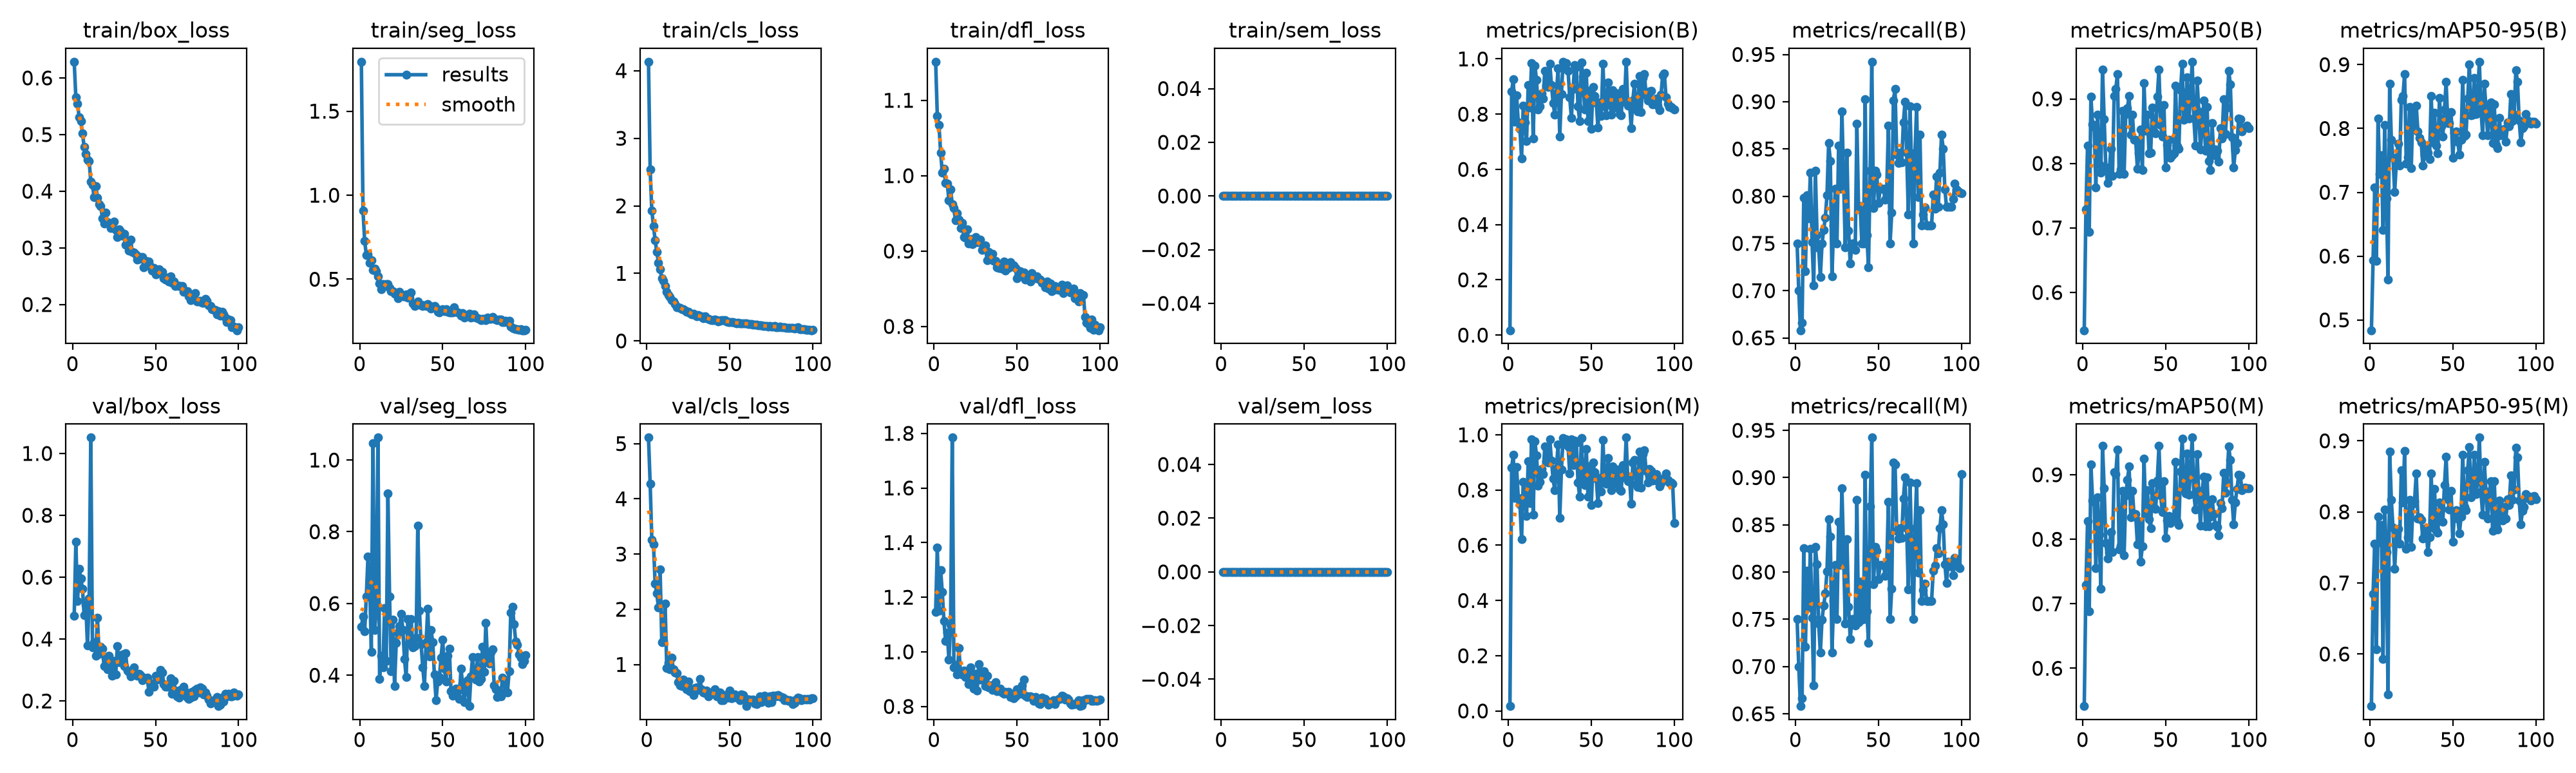

The file beside this chart, header and first rows:
epoch, time, train/box_loss, train/seg_loss, train/cls_loss, train/dfl_loss, train/sem_loss, metrics/precision(B), metrics/recall(B), metrics/mAP50(B), metrics/mAP50-95(B), metrics/precision(M), metrics/recall(M), metrics/mAP50(M), metrics/mAP50-95(M), val/box_loss, val/seg_loss, val/cls_loss, val/dfl_loss, val/sem_loss, lr/pg0, lr/pg1, lr/pg2
1, 85.04, 0.6286, 1.794, 4.133, 1.151, 0, 0.01753, 0.75, 0.5414, 0.4838, 0.01753, 0.75, 0.5414, 0.5267, 0.4748, 0.5347, 5.109, 1.145, 0, 0.0002506, 0.0002506, 0.0002506
2, 141.5, 0.5653, 0.9067, 2.536, 1.079, 0, 0.8811, 0.7, 0.7288, 0.5935, 0.8811, 0.7, 0.7288, 0.6848, 0.7139, 0.5637, 4.278, 1.381, 0, 0.000502, 0.000502, 0.000502
3, 197, 0.5542, 0.7282, 1.928, 1.067, 0, 0.9268, 0.6581, 0.8279, 0.7075, 0.9268, 0.6581, 0.8282, 0.7556, 0.5225, 0.522, 3.261, 1.15, 0, 0.0007482, 0.0007482, 0.0007482
4, 254, 0.5308, 0.6446, 1.702, 1.031, 0, 0.7722, 0.6664, 0.694, 0.5924, 0.7722, 0.6664, 0.6884, 0.607, 0.6271, 0.6195, 3.172, 1.3, 0, 0.0007462, 0.0007462, 0.0007462
5, 310.1, 0.5237, 0.6468, 1.491, 1.004, 0, 0.8682, 0.7981, 0.903, 0.8155, 0.8826, 0.8255, 0.9165, 0.7934, 0.5952, 0.7305, 2.465, 1.218, 0, 0.0007385, 0.0007385, 0.0007385
6, 360.4, 0.5023, 0.5961, 1.318, 1.009, 0, 0.7711, 0.7207, 0.8604, 0.7287, 0.7711, 0.7207, 0.8604, 0.7566, 0.5617, 0.6658, 2.288, 1.112, 0, 0.0007309, 0.0007309, 0.0007309
7, 406, 0.4778, 0.6146, 1.16, 0.9904, 0, 0.7479, 0.8014, 0.8564, 0.7579, 0.7479, 0.8014, 0.8576, 0.7817, 0.4769, 0.4658, 2.031, 1.039, 0, 0.0007233, 0.0007233, 0.0007233
8, 449.7, 0.466, 0.556, 1.057, 0.9895, 0, 0.6385, 0.7766, 0.763, 0.6405, 0.621, 0.7624, 0.755, 0.593, 0.5108, 1.048, 2.718, 1.071, 0, 0.0007157, 0.0007157, 0.0007157
9, 493.1, 0.4561, 0.5623, 0.9279, 0.9676, 0, 0.8304, 0.8246, 0.8759, 0.806, 0.8304, 0.8246, 0.8652, 0.803, 0.3791, 0.5264, 1.404, 0.9704, 0, 0.0007081, 0.0007081, 0.0007081
10, 536.3, 0.4535, 0.5481, 0.885, 0.9818, 0, 0.7703, 0.7516, 0.7989, 0.6905, 0.7703, 0.7516, 0.8068, 0.7436, 0.5305, 0.5776, 1.424, 1.098, 0, 0.0007005, 0.0007005, 0.0007005
11, 578.6, 0.417, 0.5187, 0.8126, 0.9621, 0, 0.7019, 0.7055, 0.7859, 0.5635, 0.7052, 0.6801, 0.7236, 0.5433, 1.051, 1.062, 2.105, 1.784, 0, 0.0006929, 0.0006929, 0.0006929
12, 620.8, 0.4107, 0.4759, 0.7269, 0.9568, 0, 0.905, 0.8269, 0.9452, 0.8702, 0.905, 0.8269, 0.9452, 0.8848, 0.3722, 0.39, 0.9368, 0.9423, 0, 0.0006853, 0.0006853, 0.0006853
13, 662.7, 0.3897, 0.44, 0.6751, 0.9405, 0, 0.8235, 0.7591, 0.8684, 0.7826, 0.7519, 0.8082, 0.8786, 0.8169, 0.3906, 0.4548, 1.032, 0.9516, 0, 0.0006776, 0.0006776, 0.0006776
14, 704.9, 0.4093, 0.4724, 0.649, 0.9504, 0, 0.9842, 0.7452, 0.7939, 0.7542, 0.9842, 0.7452, 0.7945, 0.778, 0.3467, 0.4212, 0.91, 0.9171, 0, 0.00067, 0.00067, 0.00067
15, 748, 0.3886, 0.4656, 0.5983, 0.942, 0, 0.7118, 0.7148, 0.7698, 0.7002, 0.7118, 0.7148, 0.7698, 0.7197, 0.4685, 0.5864, 1.124, 1.015, 0, 0.0006624, 0.0006624, 0.0006624
16, 790.9, 0.377, 0.4713, 0.5841, 0.9304, 0, 0.9759, 0.7496, 0.7845, 0.7459, 0.9759, 0.7496, 0.779, 0.7659, 0.3532, 0.4396, 0.9072, 0.9214, 0, 0.0006548, 0.0006548, 0.0006548
17, 834.1, 0.3742, 0.4703, 0.5476, 0.9374, 0, 0.9246, 0.7643, 0.8224, 0.7765, 0.9246, 0.7643, 0.8107, 0.7759, 0.3753, 0.907, 0.8562, 0.9161, 0, 0.0006472, 0.0006472, 0.0006472
18, 877.4, 0.3523, 0.4488, 0.4996, 0.9184, 0, 0.8164, 0.7772, 0.7807, 0.742, 0.8164, 0.7772, 0.7807, 0.755, 0.3693, 0.6189, 0.8445, 0.9321, 0, 0.0006396, 0.0006396, 0.0006396
19, 920.1, 0.3424, 0.4281, 0.4968, 0.9179, 0, 0.8295, 0.801, 0.9044, 0.8453, 0.8295, 0.801, 0.9044, 0.8586, 0.3127, 0.4117, 0.6773, 0.9083, 0, 0.000632, 0.000632, 0.000632
20, 964.1, 0.3625, 0.4295, 0.4925, 0.9292, 0, 0.8752, 0.8561, 0.9159, 0.8514, 0.8752, 0.8561, 0.9014, 0.8132, 0.342, 0.5545, 0.6157, 0.9158, 0, 0.0006244, 0.0006244, 0.0006244
21, 1009, 0.3456, 0.4126, 0.4665, 0.9103, 0, 0.8568, 0.8374, 0.9387, 0.8853, 0.8568, 0.8374, 0.9387, 0.886, 0.3028, 0.3696, 0.6147, 0.8816, 0, 0.0006167, 0.0006167, 0.0006167
22, 1054, 0.3439, 0.4164, 0.4665, 0.9163, 0, 0.9569, 0.7151, 0.7839, 0.7449, 0.9569, 0.7151, 0.7839, 0.7479, 0.3469, 0.4896, 0.7271, 0.9436, 0, 0.0006091, 0.0006091, 0.0006091
23, 1097, 0.3346, 0.3885, 0.4506, 0.9093, 0, 0.9053, 0.7692, 0.7906, 0.755, 0.9053, 0.7692, 0.7906, 0.7644, 0.3151, 0.5197, 0.659, 0.9044, 0, 0.0006015, 0.0006015, 0.0006015
24, 1140, 0.3425, 0.4252, 0.4333, 0.916, 0, 0.8996, 0.8077, 0.8817, 0.8334, 0.8996, 0.8077, 0.8754, 0.8168, 0.2821, 0.5371, 0.549, 0.8648, 0, 0.0005939, 0.0005939, 0.0005939
25, 1183, 0.3459, 0.411, 0.4266, 0.9186, 0, 0.9827, 0.75, 0.7833, 0.7382, 0.9827, 0.75, 0.7754, 0.7509, 0.3297, 0.5712, 0.6966, 0.9184, 0, 0.0005863, 0.0005863, 0.0005863
26, 1227, 0.3318, 0.3993, 0.4165, 0.9121, 0, 0.9065, 0.8534, 0.8763, 0.8318, 0.9065, 0.8534, 0.8686, 0.8113, 0.2856, 0.5267, 0.5137, 0.8584, 0, 0.0005787, 0.0005787, 0.0005787
27, 1270, 0.319, 0.3969, 0.3915, 0.9116, 0, 0.8405, 0.8077, 0.8854, 0.8014, 0.8405, 0.8077, 0.8917, 0.8155, 0.3783, 0.4456, 0.5471, 0.9555, 0, 0.0005711, 0.0005711, 0.0005711
28, 1315, 0.3331, 0.4111, 0.4046, 0.9149, 0, 0.7988, 0.8899, 0.905, 0.8361, 0.7991, 0.8888, 0.9128, 0.8539, 0.3245, 0.3941, 0.447, 0.8983, 0, 0.0005634, 0.0005634, 0.0005634
29, 1358, 0.3296, 0.3916, 0.3839, 0.9016, 0, 0.8776, 0.818, 0.8449, 0.7952, 0.8776, 0.818, 0.8337, 0.7906, 0.3293, 0.5573, 0.57, 0.8993, 0, 0.0005558, 0.0005558, 0.0005558
30, 1401, 0.3214, 0.3925, 0.3685, 0.9043, 0, 0.9658, 0.7458, 0.8753, 0.7853, 0.9658, 0.7458, 0.8753, 0.7921, 0.3508, 0.4909, 0.5814, 0.9282, 0, 0.0005482, 0.0005482, 0.0005482
31, 1444, 0.3246, 0.4202, 0.3863, 0.9072, 0, 0.7182, 0.8461, 0.8365, 0.7785, 0.6995, 0.8351, 0.8365, 0.7887, 0.312, 0.5561, 0.5341, 0.8748, 0, 0.0005406, 0.0005406, 0.0005406
32, 1489, 0.305, 0.3572, 0.3654, 0.8877, 0, 0.8728, 0.7635, 0.8363, 0.7416, 0.8728, 0.7635, 0.8388, 0.7623, 0.354, 0.4776, 0.7435, 0.9116, 0, 0.000533, 0.000533, 0.000533
33, 1536, 0.3121, 0.3409, 0.3618, 0.899, 0, 0.9883, 0.7289, 0.792, 0.7579, 0.9883, 0.7289, 0.792, 0.7687, 0.2975, 0.4805, 0.5465, 0.8691, 0, 0.0005254, 0.0005254, 0.0005254
34, 1584, 0.2947, 0.3524, 0.3373, 0.8895, 0, 0.9748, 0.75, 0.8153, 0.7678, 0.9748, 0.75, 0.8285, 0.7771, 0.294, 0.5054, 0.4959, 0.8776, 0, 0.0005178, 0.0005178, 0.0005178
35, 1630, 0.3146, 0.3669, 0.3603, 0.8962, 0, 0.9846, 0.75, 0.8525, 0.7617, 0.9846, 0.75, 0.7656, 0.7431, 0.2796, 0.8173, 0.4773, 0.8617, 0, 0.0005102, 0.0005102, 0.0005102
36, 1677, 0.2925, 0.3482, 0.3347, 0.8865, 0, 0.9578, 0.7433, 0.7895, 0.7518, 0.9578, 0.7433, 0.7895, 0.7645, 0.2859, 0.5793, 0.5225, 0.8653, 0, 0.0005025, 0.0005025, 0.0005025
37, 1722, 0.2919, 0.3495, 0.3262, 0.8866, 0, 0.8603, 0.8767, 0.9248, 0.8512, 0.8603, 0.8767, 0.9248, 0.8542, 0.3093, 0.4861, 0.4177, 0.8884, 0, 0.0004949, 0.0004949, 0.0004949
38, 1777, 0.2878, 0.3413, 0.3199, 0.8785, 0, 0.7866, 0.7885, 0.8509, 0.7782, 0.983, 0.7467, 0.8398, 0.7782, 0.2839, 0.4223, 0.4853, 0.8561, 0, 0.0004873, 0.0004873, 0.0004873
39, 1834, 0.2794, 0.3452, 0.3094, 0.8775, 0, 0.8909, 0.7896, 0.876, 0.8243, 0.8909, 0.7896, 0.876, 0.8325, 0.2806, 0.3697, 0.4664, 0.8587, 0, 0.0004797, 0.0004797, 0.0004797
40, 1893, 0.2808, 0.3418, 0.303, 0.8779, 0, 0.9789, 0.7499, 0.816, 0.7735, 0.9789, 0.7499, 0.8314, 0.7736, 0.2871, 0.4924, 0.5126, 0.8658, 0, 0.0004721, 0.0004721, 0.0004721
41, 1954, 0.2838, 0.3505, 0.313, 0.8765, 0, 0.9714, 0.75, 0.8169, 0.7612, 0.9714, 0.75, 0.8169, 0.7704, 0.2828, 0.586, 0.554, 0.8505, 0, 0.0004645, 0.0004645, 0.0004645
42, 2021, 0.2838, 0.3421, 0.308, 0.8861, 0, 0.8274, 0.9027, 0.8861, 0.8476, 0.8274, 0.9027, 0.8873, 0.8133, 0.2661, 0.4531, 0.4203, 0.8458, 0, 0.0004569, 0.0004569, 0.0004569
43, 2069, 0.2654, 0.3271, 0.2902, 0.8744, 0, 0.7752, 0.7585, 0.8484, 0.8038, 0.7752, 0.7585, 0.8484, 0.8037, 0.2752, 0.5256, 0.4479, 0.8532, 0, 0.0004492, 0.0004492, 0.0004492
44, 2115, 0.2775, 0.336, 0.3003, 0.8785, 0, 0.9874, 0.7248, 0.8468, 0.7873, 0.9874, 0.7248, 0.8468, 0.7859, 0.2734, 0.4926, 0.4959, 0.8487, 0, 0.0004416, 0.0004416, 0.0004416
45, 2159, 0.2754, 0.341, 0.311, 0.8778, 0, 0.9357, 0.8269, 0.904, 0.8299, 0.8512, 0.8697, 0.8914, 0.8381, 0.2749, 0.4017, 0.3527, 0.8525, 0, 0.000434, 0.000434, 0.000434
46, 2202, 0.2764, 0.3294, 0.303, 0.8849, 0, 0.8171, 0.9423, 0.9451, 0.8733, 0.8171, 0.9423, 0.9451, 0.8774, 0.2304, 0.3305, 0.3533, 0.8335, 0, 0.0004264, 0.0004264, 0.0004264
47, 2245, 0.2663, 0.3071, 0.3039, 0.8811, 0, 0.9488, 0.7872, 0.8591, 0.8083, 0.9488, 0.7872, 0.868, 0.8182, 0.2567, 0.3828, 0.4515, 0.8433, 0, 0.0004188, 0.0004188, 0.0004188
48, 2287, 0.2602, 0.3016, 0.2876, 0.8809, 0, 0.7759, 0.8269, 0.8421, 0.8082, 0.7759, 0.8269, 0.8421, 0.8033, 0.2567, 0.3941, 0.4254, 0.8303, 0, 0.0004112, 0.0004112, 0.0004112
49, 2331, 0.2642, 0.3122, 0.2801, 0.8779, 0, 0.8849, 0.8227, 0.8904, 0.826, 0.8849, 0.8227, 0.8904, 0.8299, 0.2456, 0.449, 0.4042, 0.8372, 0, 0.0004036, 0.0004036, 0.0004036
50, 2378, 0.2529, 0.3207, 0.2792, 0.8635, 0, 0.7466, 0.7926, 0.7936, 0.754, 0.7466, 0.7926, 0.8022, 0.7579, 0.2824, 0.4984, 0.5289, 0.8627, 0, 0.000396, 0.000396, 0.000396
51, 2424, 0.2593, 0.3121, 0.2773, 0.8695, 0, 0.8993, 0.8077, 0.8286, 0.7931, 0.8993, 0.8077, 0.8286, 0.7994, 0.2693, 0.4187, 0.3871, 0.8553, 0, 0.0003883, 0.0003883, 0.0003883
52, 2472, 0.2619, 0.3207, 0.278, 0.8731, 0, 0.8652, 0.8077, 0.8362, 0.7955, 0.8652, 0.8077, 0.8362, 0.8027, 0.2763, 0.3822, 0.4387, 0.8473, 0, 0.0003807, 0.0003807, 0.0003807
53, 2518, 0.2556, 0.3061, 0.2714, 0.8665, 0, 0.8409, 0.8077, 0.8086, 0.7795, 0.8409, 0.8077, 0.8253, 0.7903, 0.3, 0.4535, 0.454, 0.8777, 0, 0.0003731, 0.0003731, 0.0003731
54, 2567, 0.2578, 0.3022, 0.2596, 0.8715, 0, 0.7517, 0.7962, 0.8131, 0.7595, 0.7517, 0.7962, 0.8341, 0.7699, 0.2922, 0.4734, 0.405, 0.8973, 0, 0.0003655, 0.0003655, 0.0003655
55, 2623, 0.2459, 0.3028, 0.2654, 0.8623, 0, 0.8434, 0.8077, 0.8156, 0.7823, 0.8434, 0.8077, 0.8323, 0.7932, 0.2537, 0.355, 0.4286, 0.8383, 0, 0.0003579, 0.0003579, 0.0003579
56, 2679, 0.2439, 0.3043, 0.263, 0.865, 0, 0.7936, 0.8745, 0.9202, 0.8758, 0.7936, 0.8745, 0.9202, 0.8799, 0.2458, 0.3421, 0.3558, 0.8352, 0, 0.0003503, 0.0003503, 0.0003503
57, 2737, 0.2472, 0.3329, 0.2581, 0.8634, 0, 0.982, 0.75, 0.8266, 0.7884, 0.982, 0.75, 0.8266, 0.8071, 0.2462, 0.353, 0.4559, 0.8372, 0, 0.0003427, 0.0003427, 0.0003427
58, 2796, 0.2404, 0.3069, 0.26, 0.8593, 0, 0.8289, 0.7824, 0.8223, 0.7906, 0.8289, 0.7824, 0.8223, 0.8022, 0.2536, 0.3625, 0.4438, 0.8375, 0, 0.0003351, 0.0003351, 0.0003351
59, 2859, 0.2492, 0.3011, 0.2605, 0.871, 0, 0.796, 0.9015, 0.9133, 0.8465, 0.8215, 0.9161, 0.905, 0.8588, 0.274, 0.3572, 0.3854, 0.8341, 0, 0.0003274, 0.0003274, 0.0003274
60, 2915, 0.2383, 0.3004, 0.2575, 0.8644, 0, 0.9157, 0.9136, 0.9543, 0.9004, 0.9157, 0.9136, 0.9564, 0.8911, 0.2231, 0.3333, 0.246, 0.8213, 0, 0.0003198, 0.0003198, 0.0003198
... 40 more rows
